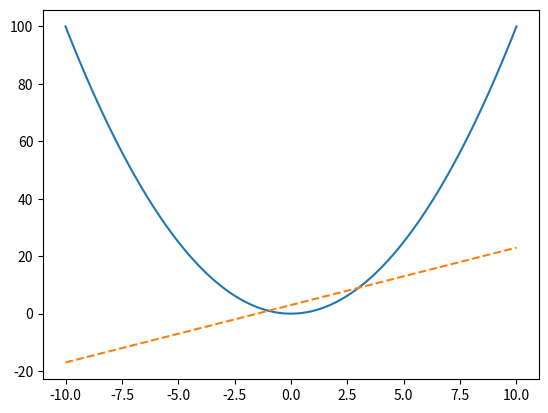

Write Python code to recreate this figure. (Note: this script raises an exception after producing the figure.)
import numpy as np
x = np.linspace(-10, 10, 100)
y1 = x**2
y2 = 2*x+3

x

import matplotlib.pyplot as plt


fig = plt.figure()   # create a container that host the picture

plt.plot(x, y1, '-')
plt.plot(x, y2, '--');

# save fig
fig.savefig('my_figure.png')

!ls -lh my_figure.png

!pwd

from IPython.display import Image
Image('my_figure.png')

plt.plot(x, x + 0, linestyle='solid')
plt.plot(x, x + 1, linestyle='dashed')
plt.plot(x, x + 2, linestyle='dashdot')
plt.plot(x, x + 3, linestyle='dotted');

# For short, you can use the following codes:
plt.plot(x, x + 4, linestyle='-')  # solid
plt.plot(x, x + 5, linestyle='--') # dashed
plt.plot(x, x + 6, linestyle='-.') # dashdot
plt.plot(x, x + 7, linestyle=':');  # dotted



plt.plot(x, np.sin(x - 0), linestyle='dashed',color='blue')        # specify color by name
plt.plot(x, np.sin(x - 1), color='g')           # short color code (rgbcmyk)
plt.plot(x, np.sin(x - 2), color='0.75')        # Grayscale between 0 and 1
plt.plot(x, np.sin(x - 3), color='#FFDD44')     # Hex code (RRGGBB from 00 to FF)
plt.plot(x, np.sin(x - 4), color=(1.0,0.2,0.3)) # RGB tuple, values 0 to 1
plt.plot(x, np.sin(x - 5), color='chartreuse'); # all HTML color names supported

plt.plot(x, x + 0, '-g')  # solid green
plt.plot(x, x + 1, '--c') # dashed cyan
plt.plot(x, x + 2, '-.k') # dashdot black
plt.plot(x, x + 3, ':r');  # dotted red



# set xlim and ylim and a grid

plt.plot(x, y1)

plt.xlim(-10, 11)
plt.ylim(-10, 10);
plt.grid(True)


plt.plot(x, y1)
plt.axis([-10, 11, -1.5, 31.5]);

plt.plot(x, y1)
plt.title("Motion")
plt.xlabel("Time (s)")
plt.ylabel("Space(m)");

plt.plot(x, np.sin(x), '-g', label='sin(x)')
plt.plot(x, np.cos(x), ':b', label='cos(x)')

#plt.legend();
plt.legend(loc='lower right', fontsize=8);

# resize image
plt.figure(figsize=(11,10))
plt.plot(x,y)

plt.figure(figsize=(8,3))
plt.plot(x,y, label='Component 1')
plt.xlabel('Time [s]', fontsize=16)
plt.ylabel('Voltage [V]')
plt.title('Voltage in 3rd Electrode')
plt.legend(loc='lower right', fontsize=12)
plt.show()



x = np.linspace(0, 10, 30)
y = np.sin(x)

plt.plot(x, y, 'o', color='black');

plt.scatter(x, y, marker='o');

rng.randn(100)

rng = np.random.RandomState(0)
x = rng.randn(100) # generate 100 random numbers between -1 and 1
y = rng.randn(100)
colors = rng.rand(100) # generate 100 random numbers betwee 0 and 1
sizes = 1000 * rng.rand(100) # generate 100 random numbers betwee 0 and 1000

plt.scatter(x, y, c=colors, s=sizes, alpha=0.2,
            cmap='viridis')
plt.colorbar();  # show color scale



from mpl_toolkits import mplot3d

fig = plt.figure()
ax = plt.axes(projection='3d')

plt.figure(figsize=(10,10))

ax = plt.axes(projection='3d')

# Data for a three-dimensional line
zline = np.linspace(0, 15, 1000)
xline = np.sin(zline)
yline = np.cos(zline)
ax.plot3D(xline, yline, zline, 'gray')

# Data for three-dimensional scattered points
zdata = 15 * np.random.random(100)
xdata = np.sin(zdata) + 0.1 * np.random.randn(100)
ydata = np.cos(zdata) + 0.1 * np.random.randn(100)
ax.scatter3D(xdata, ydata, zdata, c=zdata, cmap='Greens');

def f(x, y):
    return np.sin(np.sqrt(x ** 2 + y ** 2))

x = np.linspace(-6, 6, 30)
y = np.linspace(-6, 6, 30)

X, Y = np.meshgrid(x, y)
Z = f(X, Y)

# %matplotlib inline
# %matplotlib notebook


%matplotlib inline
fig = plt.figure()
#plt.figure(figsize=(10,10))
ax = plt.axes(projection='3d')
ax.contour3D(X, Y, Z, 50, cmap='viridis')
ax.set_xlabel('x')
ax.set_ylabel('y')
ax.set_zlabel('z');

def f(x, y):
    return np.sin(x) ** 10 + np.cos(10 + y * x) * np.cos(x)

x = np.linspace(0, 5, 50)
y = np.linspace(0, 5, 40)

X, Y = np.meshgrid(x, y)
Z = f(X, Y)

plt.figure(figsize=(10,10))
ax = plt.axes(projection='3d')
ax.plot_surface(X, Y, Z, rstride=1, cstride=1,
                cmap='ocean', edgecolor='none')
ax.set_title('surface');

plt.contour(X, Y, Z, colors='black');

plt.contour(X, Y, Z, 20, cmap='RdGy');




g = 9.81  # gravity
v0 = 20   # initial velocity (m/s)

v0_x = v0*np.cos(theta) # velocity x-component
v0_y = v0*np.sin(theta) # velocity y-component

theta = np.radians(45)  # radians 

v0_x = v0*np.cos(theta)
v0_y = v0*np.sin(theta)

t = np.linspace(0, 4, num=100)  # time interval
x = v0_x * t
y = v0_y *  t - 0.5 * g * t**2

plt.plot(x, y)
plt.xlabel('Distance (m)')
plt.ylabel('High (m)')
plt.title('Projectile Motion')
plt.show()


def central_symmetry(point, center):
    """Calculates the symmetric point with respect to the center."""
    return 2 * center - point

def rotate_90_degrees(point, center):
    """Calculates the point rotated 90 degrees counterclockwise 
    with respect to the center C."""

    x = center[0] - (point[1] - center[1])
    y = center[1] + (point[0] - center[0])
    return (x, y)


# Original point P(2,3)
original_point = np.array([2,3])

# Center of symmetry and rotation C(0,0)
center = np.array([0,0])

# Calculate central symmetry
symmetric_point = central_symmetry(original_point, center)

# Calculate 90-degree rotation
rotated_point = rotate_90_degrees(original_point, center)

# Visualize the results
plt.figure(figsize=(6, 6))
plt.plot(*original_point, 'o', label='Original Point')
plt.plot(*symmetric_point, 'o', label='Central Symmetry')
plt.plot(*rotated_point, 'o', label='90-degree Rotation')
plt.plot(*center, 'x', label='Center')
plt.xlabel('X')
plt.ylabel('Y')
plt.title('Central Symmetry and 90-degree Rotation')
plt.legend()
plt.grid(True)
plt.show()